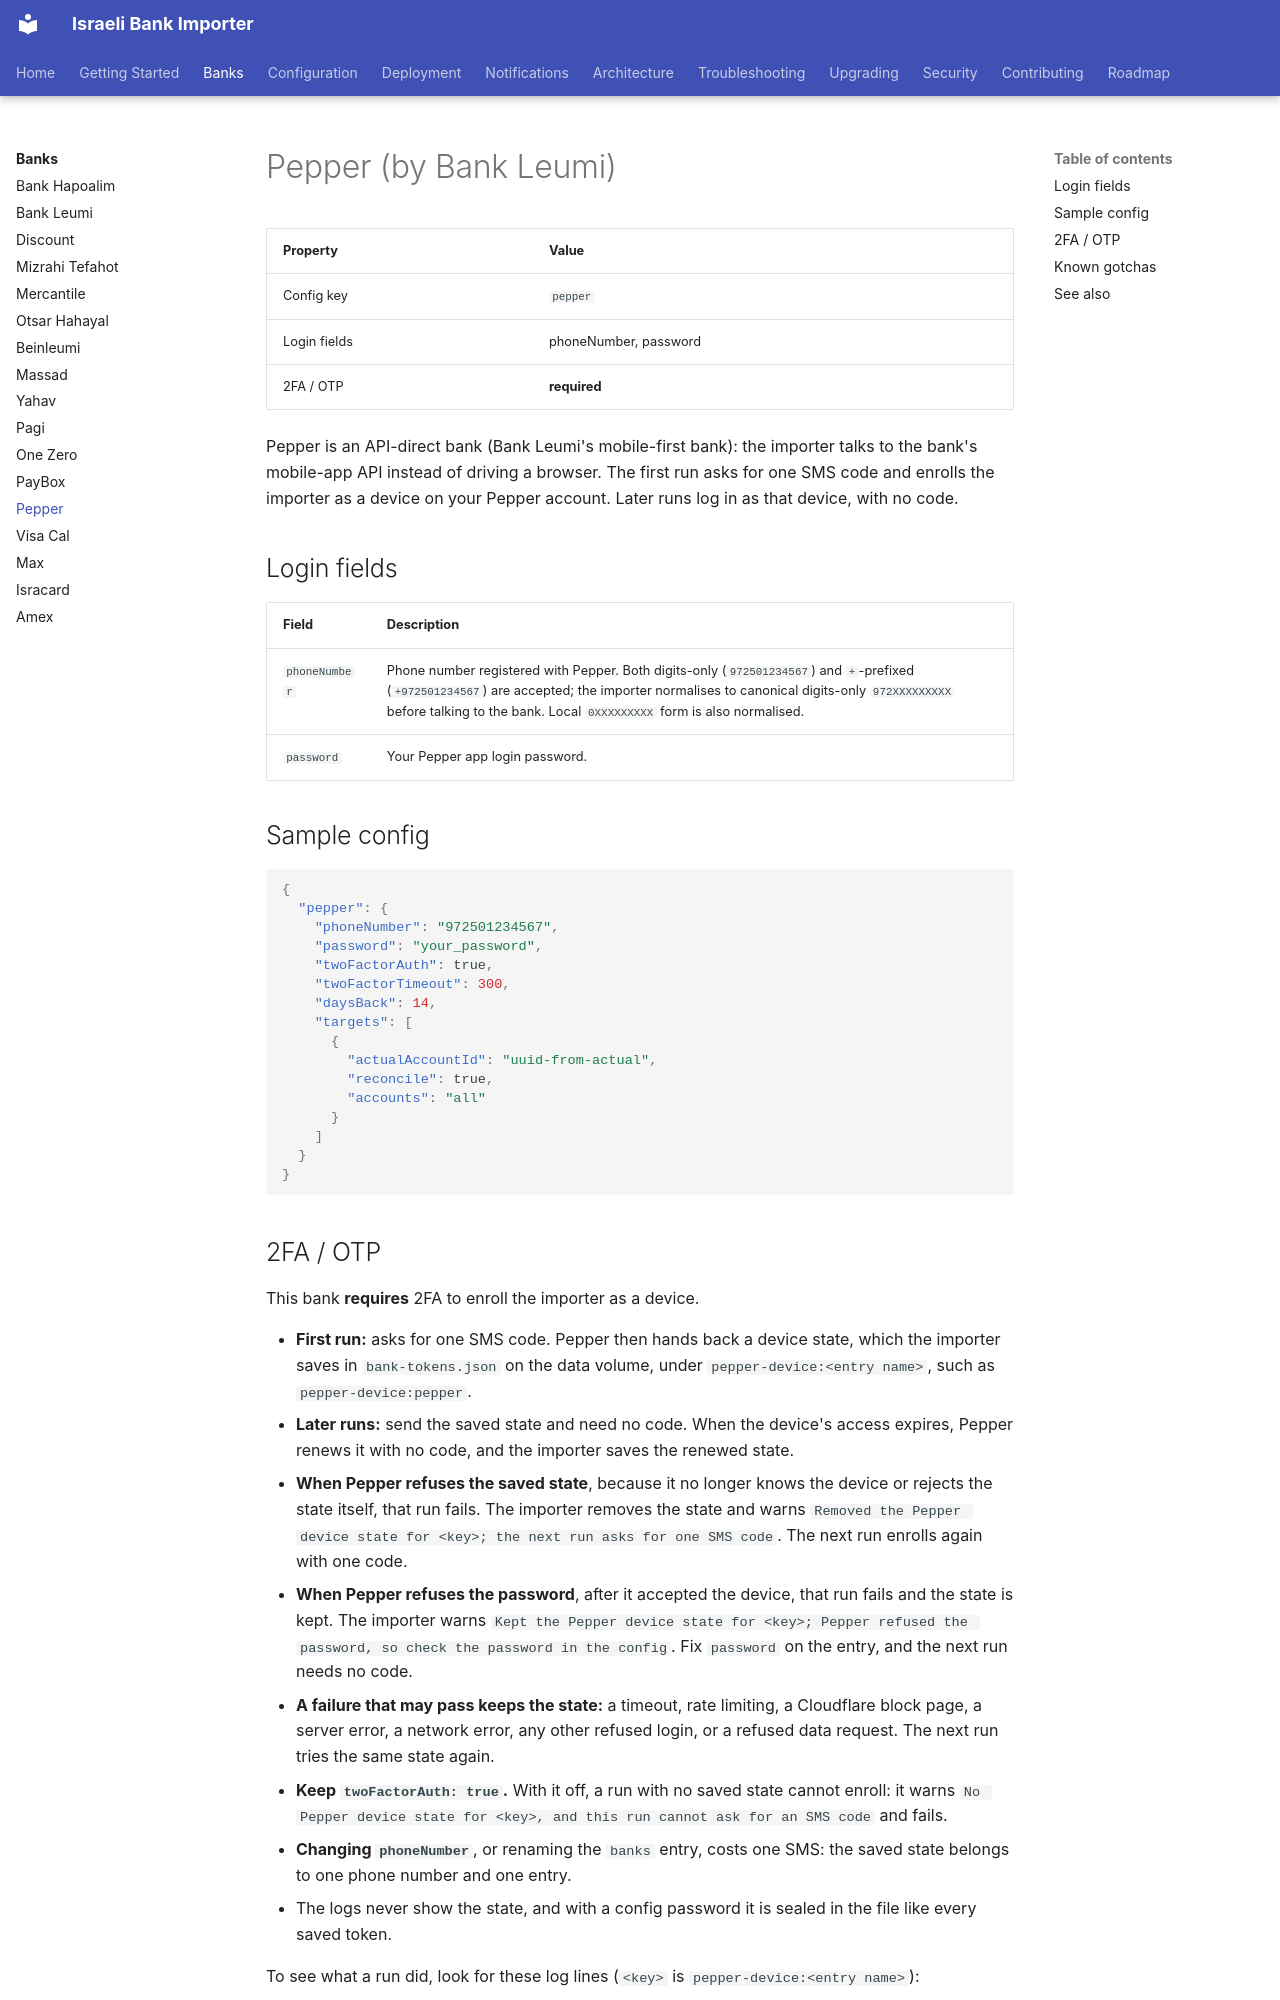

repository: sergienko4/israeli-bank-scrapers-to-actual-budget · page: banks/pepper/index.html · generator: mkdocs

# Pepper (by Bank Leumi)

| Property | Value |
|----------|-------|
| Config key | `pepper` |
| Login fields | phoneNumber, password |
| 2FA / OTP | **required** |

Pepper is an API-direct bank (Bank Leumi's mobile-first bank): the importer
talks to the bank's mobile-app API instead of driving a browser. The first
run asks for one SMS code and enrolls the importer as a device on your Pepper
account. Later runs log in as that device, with no code.

## Login fields

| Field | Description |
|-------|-------------|
| `phoneNumber` | Phone number registered with Pepper. Both digits-only (`972501234567`) and `+`-prefixed (`+972501234567`) are accepted; the importer normalises to canonical digits-only `972XXXXXXXXX` before talking to the bank. Local `0XXXXXXXXX` form is also normalised. |
| `password` | Your Pepper app login password. |

## Sample config

```json
{
  "pepper": {
    "phoneNumber": "972501234567",
    "password": "your_password",
    "twoFactorAuth": true,
    "twoFactorTimeout": 300,
    "daysBack": 14,
    "targets": [
      {
        "actualAccountId": "uuid-from-actual",
        "reconcile": true,
        "accounts": "all"
      }
    ]
  }
}
```
